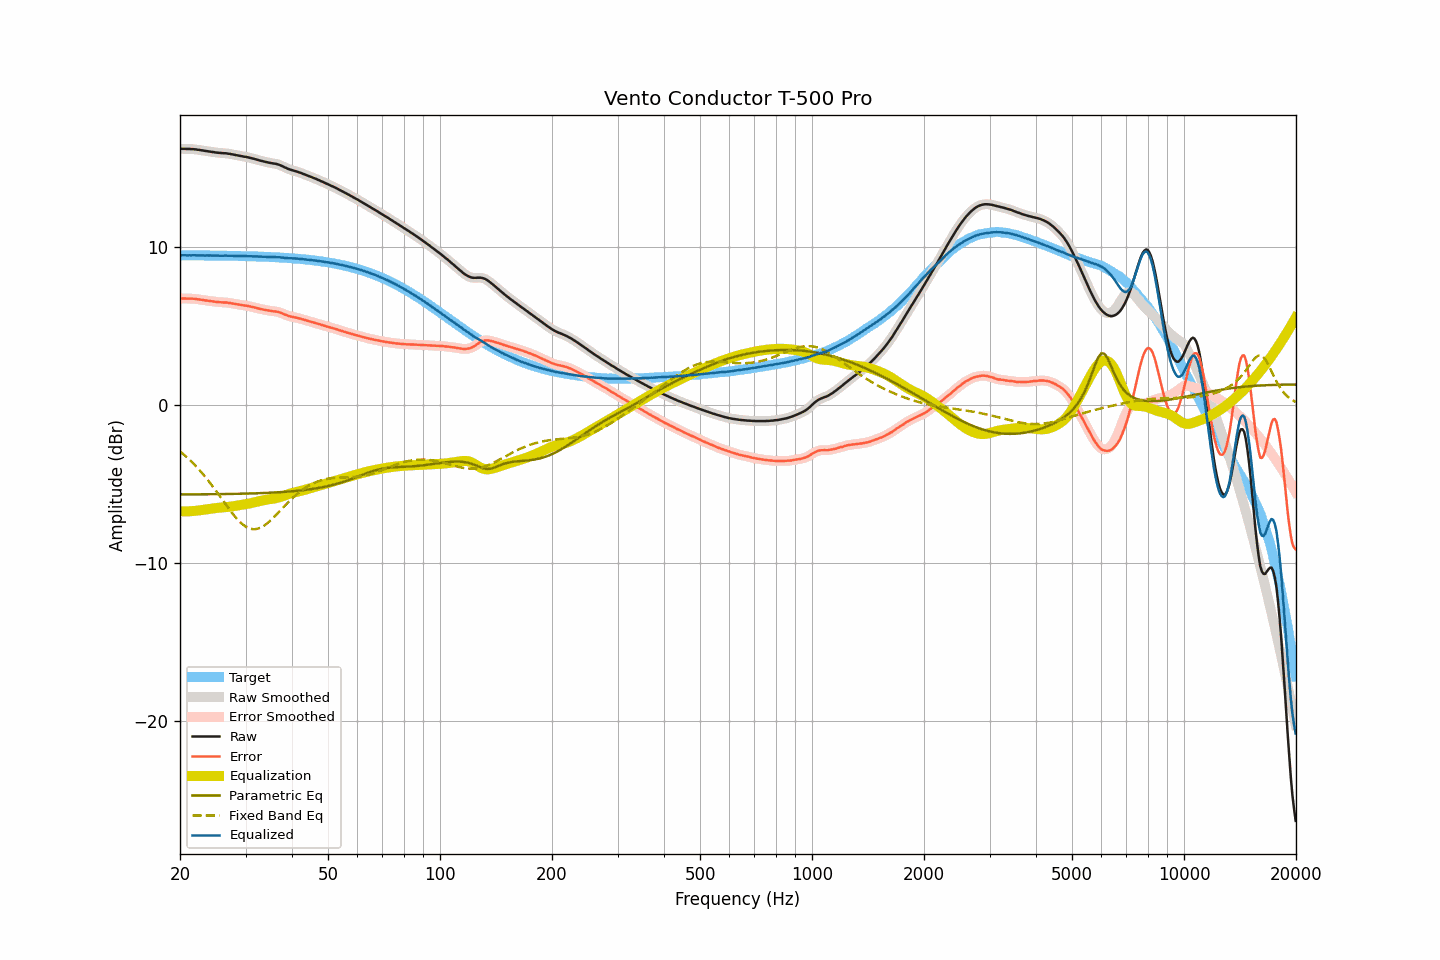

Source data for this figure (header and first rows):
frequency, raw, smoothed, error, error_smoothed, equalization, parametric_eq, fixed_band_eq, equalized_raw, equalized_smoothed, target
20.00, 16.22, 16.22, 6.74, 6.74, -6.74, -5.67, -2.94, 9.48, 9.48, 9.48
20.20, 16.22, 16.22, 6.74, 6.74, -6.74, -5.67, -3.03, 9.48, 9.48, 9.48
20.40, 16.22, 16.21, 6.74, 6.74, -6.74, -5.67, -3.11, 9.47, 9.47, 9.47
20.61, 16.22, 16.21, 6.74, 6.74, -6.74, -5.67, -3.20, 9.47, 9.47, 9.47
20.81, 16.21, 16.21, 6.73, 6.74, -6.74, -5.67, -3.29, 9.47, 9.47, 9.47
21.02, 16.21, 16.21, 6.73, 6.73, -6.74, -5.67, -3.38, 9.47, 9.47, 9.47
21.23, 16.21, 16.20, 6.73, 6.73, -6.73, -5.67, -3.48, 9.47, 9.47, 9.47
21.44, 16.20, 16.20, 6.72, 6.73, -6.73, -5.67, -3.58, 9.47, 9.47, 9.47
21.66, 16.20, 16.19, 6.73, 6.72, -6.72, -5.67, -3.68, 9.48, 9.47, 9.47
21.87, 16.19, 16.18, 6.72, 6.72, -6.71, -5.67, -3.78, 9.47, 9.47, 9.47
22.09, 16.18, 16.17, 6.71, 6.71, -6.70, -5.66, -3.89, 9.47, 9.47, 9.47
22.31, 16.16, 16.16, 6.69, 6.69, -6.69, -5.66, -4.00, 9.46, 9.47, 9.47
22.54, 16.15, 16.14, 6.68, 6.68, -6.68, -5.66, -4.11, 9.47, 9.47, 9.47
22.76, 16.13, 16.13, 6.66, 6.66, -6.66, -5.66, -4.23, 9.46, 9.47, 9.47
22.99, 16.12, 16.11, 6.65, 6.65, -6.65, -5.66, -4.35, 9.47, 9.46, 9.47
23.22, 16.10, 16.10, 6.63, 6.63, -6.63, -5.66, -4.47, 9.46, 9.46, 9.46
23.45, 16.08, 16.08, 6.61, 6.62, -6.62, -5.66, -4.59, 9.46, 9.46, 9.46
23.69, 16.07, 16.06, 6.60, 6.60, -6.60, -5.66, -4.72, 9.46, 9.46, 9.46
23.92, 16.05, 16.05, 6.58, 6.59, -6.59, -5.66, -4.85, 9.46, 9.46, 9.46
24.16, 16.04, 16.03, 6.58, 6.57, -6.57, -5.66, -4.98, 9.46, 9.46, 9.46
24.40, 16.02, 16.02, 6.56, 6.56, -6.56, -5.65, -5.11, 9.46, 9.46, 9.46
24.65, 16.01, 16.00, 6.55, 6.55, -6.55, -5.65, -5.25, 9.46, 9.46, 9.46
24.89, 15.99, 15.99, 6.53, 6.53, -6.53, -5.65, -5.39, 9.45, 9.45, 9.46
25.14, 15.98, 15.98, 6.52, 6.52, -6.52, -5.65, -5.53, 9.45, 9.45, 9.45
25.39, 15.97, 15.97, 6.51, 6.51, -6.51, -5.65, -5.67, 9.45, 9.45, 9.45
25.65, 15.96, 15.96, 6.50, 6.50, -6.51, -5.65, -5.81, 9.45, 9.45, 9.45
25.91, 15.95, 15.95, 6.50, 6.50, -6.50, -5.65, -5.95, 9.45, 9.45, 9.45
26.16, 15.94, 15.94, 6.49, 6.49, -6.49, -5.65, -6.10, 9.44, 9.45, 9.45
26.43, 15.94, 15.93, 6.49, 6.49, -6.48, -5.64, -6.24, 9.45, 9.45, 9.45
26.69, 15.93, 15.92, 6.48, 6.48, -6.47, -5.64, -6.38, 9.45, 9.45, 9.45
26.96, 15.91, 15.91, 6.46, 6.47, -6.46, -5.64, -6.52, 9.44, 9.45, 9.44
27.23, 15.90, 15.89, 6.45, 6.45, -6.45, -5.64, -6.66, 9.45, 9.44, 9.44
27.50, 15.88, 15.88, 6.44, 6.44, -6.44, -5.64, -6.79, 9.44, 9.44, 9.44
27.77, 15.86, 15.86, 6.42, 6.42, -6.42, -5.63, -6.92, 9.44, 9.44, 9.44
28.05, 15.84, 15.84, 6.40, 6.40, -6.40, -5.63, -7.05, 9.43, 9.43, 9.44
28.33, 15.82, 15.82, 6.38, 6.38, -6.38, -5.63, -7.16, 9.43, 9.43, 9.43
28.62, 15.80, 15.80, 6.36, 6.36, -6.37, -5.63, -7.28, 9.43, 9.43, 9.43
28.90, 15.78, 15.78, 6.35, 6.35, -6.35, -5.63, -7.38, 9.43, 9.43, 9.43
29.19, 15.76, 15.76, 6.33, 6.33, -6.33, -5.62, -7.48, 9.42, 9.42, 9.43
29.48, 15.74, 15.74, 6.31, 6.31, -6.31, -5.62, -7.57, 9.42, 9.42, 9.42
29.78, 15.72, 15.72, 6.29, 6.30, -6.30, -5.62, -7.65, 9.42, 9.42, 9.42
30.08, 15.71, 15.70, 6.29, 6.28, -6.28, -5.62, -7.71, 9.43, 9.42, 9.42
30.38, 15.69, 15.68, 6.27, 6.27, -6.26, -5.61, -7.77, 9.42, 9.42, 9.42
30.68, 15.66, 15.66, 6.24, 6.25, -6.24, -5.61, -7.81, 9.41, 9.42, 9.41
30.99, 15.64, 15.63, 6.23, 6.22, -6.22, -5.61, -7.85, 9.41, 9.41, 9.41
31.30, 15.61, 15.61, 6.20, 6.20, -6.20, -5.60, -7.86, 9.41, 9.41, 9.41
31.61, 15.59, 15.58, 6.18, 6.18, -6.18, -5.60, -7.87, 9.41, 9.41, 9.41
31.93, 15.56, 15.56, 6.15, 6.15, -6.15, -5.60, -7.86, 9.40, 9.40, 9.40
32.24, 15.53, 15.53, 6.13, 6.13, -6.13, -5.59, -7.85, 9.40, 9.40, 9.40
32.57, 15.50, 15.50, 6.10, 6.10, -6.10, -5.59, -7.82, 9.39, 9.39, 9.39
32.89, 15.47, 15.47, 6.07, 6.08, -6.08, -5.59, -7.78, 9.39, 9.39, 9.39
33.22, 15.45, 15.44, 6.06, 6.06, -6.06, -5.58, -7.72, 9.39, 9.39, 9.39
33.55, 15.42, 15.42, 6.03, 6.03, -6.03, -5.58, -7.67, 9.38, 9.38, 9.38
33.89, 15.40, 15.39, 6.02, 6.01, -6.01, -5.57, -7.59, 9.38, 9.38, 9.38
34.23, 15.37, 15.37, 5.99, 5.99, -6.00, -5.57, -7.52, 9.37, 9.37, 9.38
34.57, 15.35, 15.35, 5.98, 5.98, -5.98, -5.57, -7.43, 9.37, 9.37, 9.37
34.92, 15.33, 15.32, 5.96, 5.96, -5.96, -5.56, -7.35, 9.36, 9.36, 9.37
35.27, 15.31, 15.31, 5.94, 5.95, -5.95, -5.56, -7.25, 9.36, 9.36, 9.36
35.62, 15.29, 15.29, 5.93, 5.93, -5.94, -5.55, -7.15, 9.35, 9.35, 9.36
35.97, 15.28, 15.27, 5.92, 5.92, -5.92, -5.54, -7.05, 9.36, 9.35, 9.35
... 635 more rows
